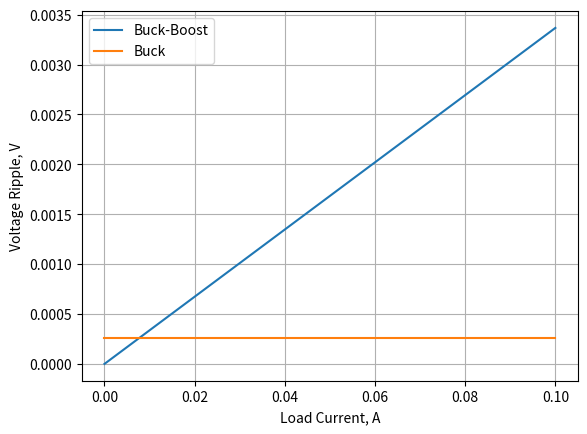

Reproduce this figure in Python.
import matplotlib.pyplot as plt
import numpy as np

# Program that plots the voltage ripple as a function of output current for 2 equivalent Buck-Boost and Buck converters

Io = np.linspace(0, 0.1, 10000)

vB = 0.00026
vBB = Io * (10/297)

plt.figure()

plt.plot(Io, vBB, label='Buck-Boost')
plt.plot([0, 0.1], [vB, vB], label='Buck')
plt.legend()
plt.xlabel('Load Current, A')
plt.ylabel('Voltage Ripple, V')
plt.grid()

plt.show()